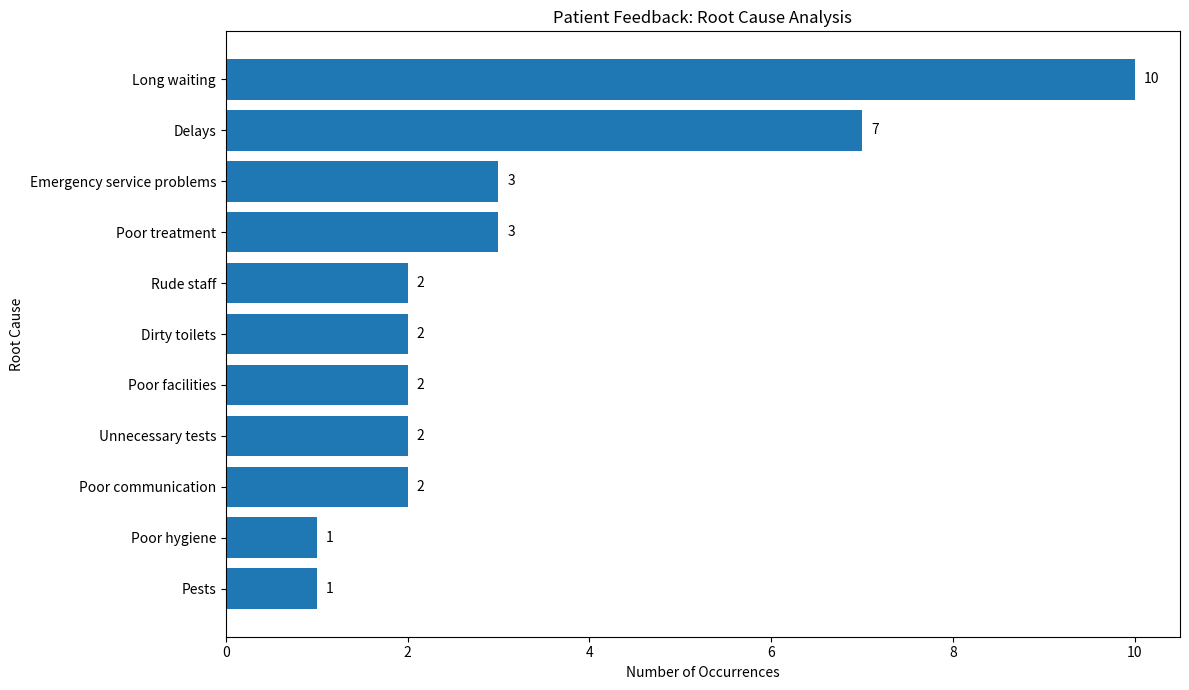

This figure's Python source:
import matplotlib.pyplot as plt

# ============================================================
# ROOT CAUSE DATA
# ============================================================

root_causes = {
    "Long waiting": 10,
    "Delays": 7,
    "Emergency service problems": 3,
    "Poor treatment": 3,
    "Rude staff": 2,
    "Dirty toilets": 2,
    "Poor facilities": 2,
    "Unnecessary tests": 2,
    "Poor communication": 2,
    "Poor hygiene": 1,
    "Pests": 1
}


# ============================================================
# SORT ROOT CAUSES
# ============================================================

sorted_causes = sorted(
    root_causes.items(),
    key=lambda x: x[1],
    reverse=True
)

causes = [item[0] for item in sorted_causes]
counts = [item[1] for item in sorted_causes]


# ============================================================
# CREATE BAR CHART
# ============================================================

plt.figure(figsize=(12, 7))

bars = plt.barh(
    causes[::-1],
    counts[::-1]
)

plt.xlabel("Number of Occurrences")
plt.ylabel("Root Cause")

plt.title(
    "Patient Feedback: Root Cause Analysis"
)

plt.tight_layout()


# ============================================================
# ADD NUMBERS TO BARS
# ============================================================

for bar in bars:

    width = bar.get_width()

    plt.text(
        width + 0.1,
        bar.get_y() + bar.get_height() / 2,
        str(int(width)),
        va="center"
    )


# ============================================================
# SAVE GRAPH
# ============================================================

plt.savefig(
    "root_cause_chart.png",
    dpi=300,
    bbox_inches="tight"
)

plt.show()

print("\nRoot cause chart created successfully!")
print("Saved as: root_cause_chart.png")
